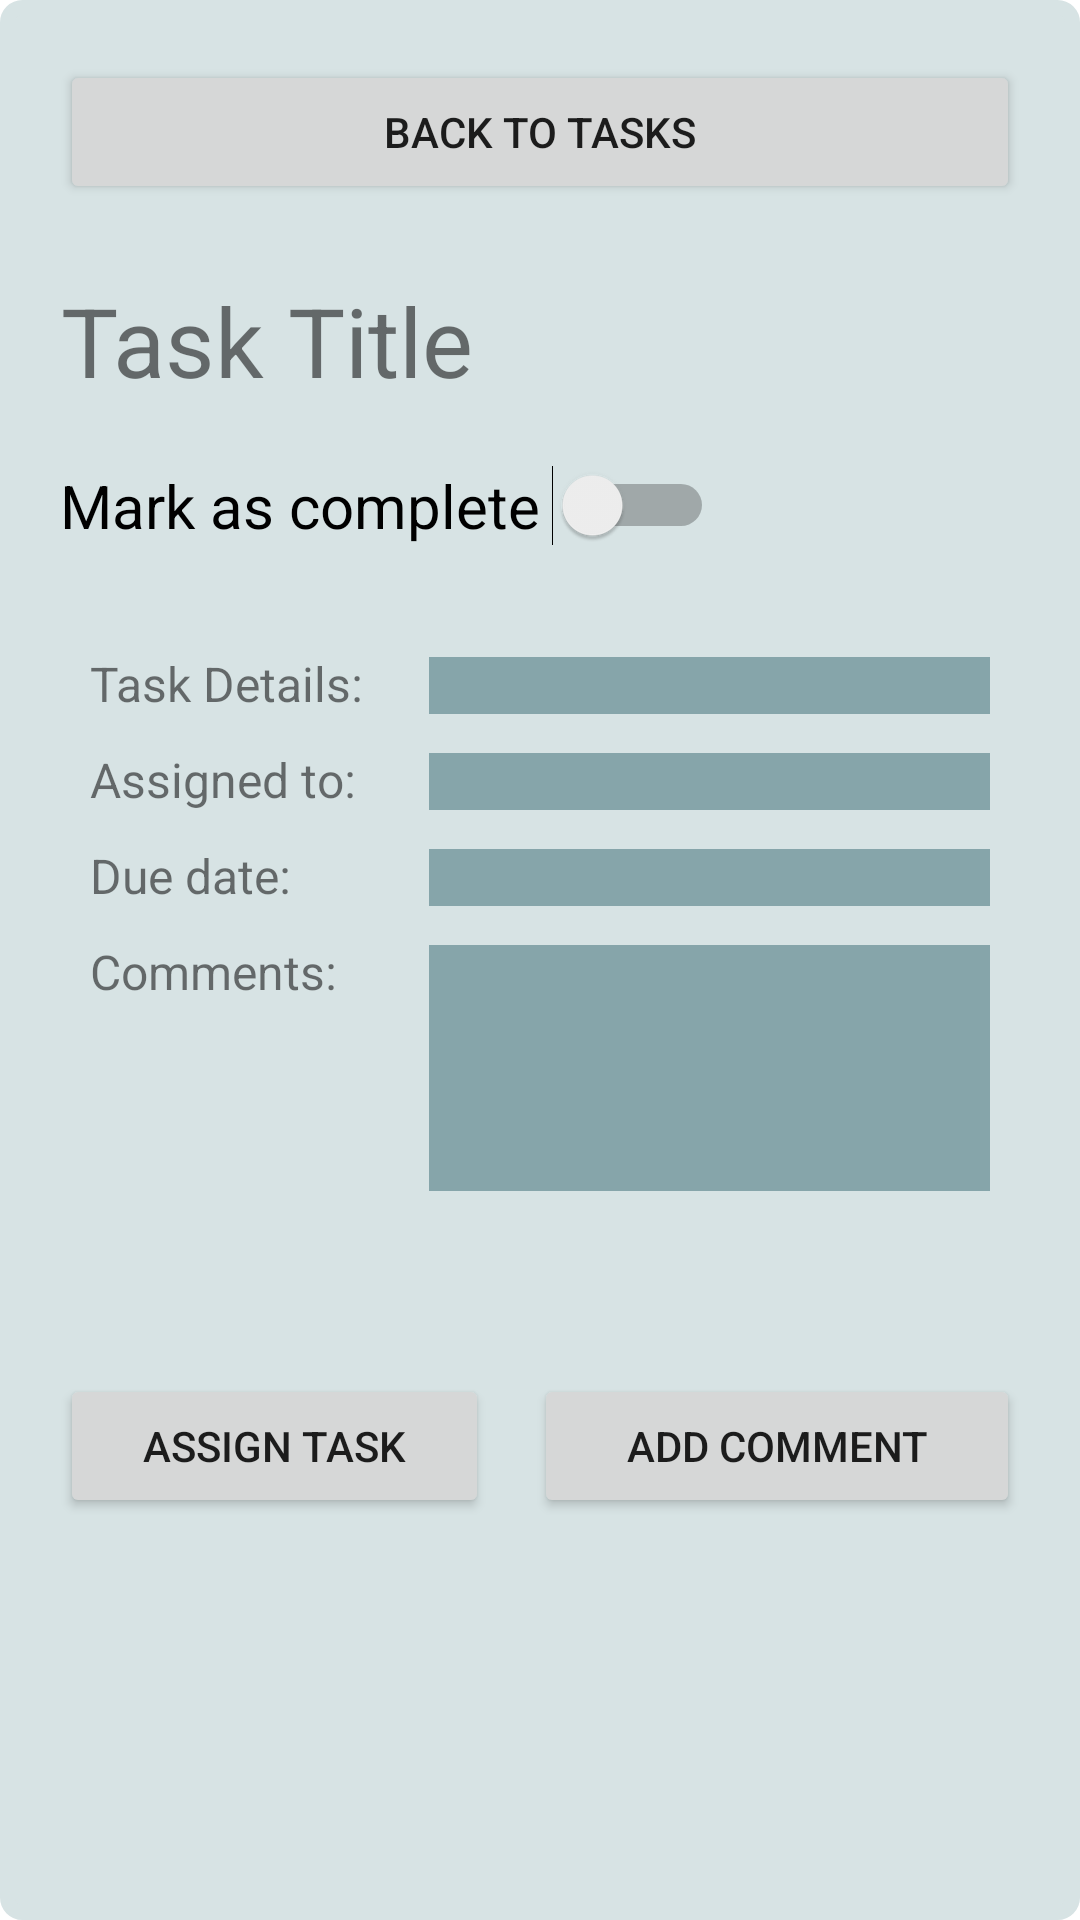

The Android layout XML behind this screen, and the referenced resources:
<!-- AndroidManifest.xml: application theme Theme.Orderly -->
<!-- res/layout/fragment_task_details.xml -->
<?xml version="1.0" encoding="utf-8"?>
<LinearLayout xmlns:android="http://schemas.android.com/apk/res/android"
    xmlns:app="http://schemas.android.com/apk/res-auto"
    xmlns:tools="http://schemas.android.com/tools"
    android:id="@+id/frameLayout2"
    android:layout_width="match_parent"
    android:layout_height="wrap_content"
    android:layout_marginHorizontal="20dp"
    android:layout_marginBottom="30dp"
    android:background="@drawable/paleblue_border"
    android:backgroundTint="#D7E3E4"
    android:orientation="vertical"
    android:padding="10dp"
    tools:context=".GroupDetailsFragment">

    

    <Button
        android:id="@+id/button_fragment_taskDetails_backButton"
        android:layout_width="match_parent"
        android:layout_height="wrap_content"
        android:layout_gravity="end"
        android:layout_margin="10dp"
        android:text="@string/button_fragment_taskList_back_label" />

    <LinearLayout
        android:layout_width="match_parent"
        android:layout_height="14dp"
        android:orientation="horizontal"></LinearLayout>

    <TextView
        android:id="@+id/textView_fragment_taskDetailTitle"
        android:layout_width="wrap_content"
        android:layout_height="wrap_content"
        android:layout_marginBottom="10dp"
        android:gravity="center_horizontal"
        android:paddingLeft="10dp"
        android:text="Task Title"
        android:textSize="32sp" />

    <Switch
        android:id="@+id/switch_fragment_taskDetails_completedSwitch"
        android:layout_width="238dp"
        android:layout_height="wrap_content"
        android:padding="10dp"
        android:text="@string/switch_fragment_taskDetails_completed"
        android:textSize="20sp" />

    <LinearLayout
        android:layout_width="match_parent"
        android:layout_height="32dp"
        android:layout_marginTop="25dp"
        android:orientation="horizontal">

        <TextView
            android:id="@+id/textView_fragment_taskDetail"
            android:layout_width="113dp"
            android:layout_height="wrap_content"
            android:layout_marginLeft="20dp"
            android:text="Task Details:"
            android:textSize="16dp" />

        <TextView
            android:id="@+id/textView_fragment_taskDetailBox"
            android:layout_width="match_parent"
            android:layout_height="wrap_content"
            android:layout_marginRight="20dp"
            android:background="#86A5AA" />

    </LinearLayout>

    <LinearLayout
        android:layout_width="match_parent"
        android:layout_height="32dp"
        android:orientation="horizontal">

        <TextView
            android:id="@+id/textView_fragment_assignedTo"
            android:layout_width="113dp"
            android:layout_height="wrap_content"
            android:layout_marginLeft="20dp"
            android:text="Assigned to:"
            android:textSize="16sp" />

        <TextView
            android:id="@+id/textView_fragment_taskAssignedToBox"
            android:layout_width="match_parent"
            android:layout_height="wrap_content"
            android:layout_marginRight="20dp"
            android:background="#86A5AA" />

    </LinearLayout>

    <LinearLayout
        android:layout_width="match_parent"
        android:layout_height="32dp"
        android:orientation="horizontal">

        <TextView
            android:id="@+id/textView_fragment_assignedTo"
            android:layout_width="113dp"
            android:layout_height="wrap_content"
            android:layout_marginLeft="20dp"
            android:text="@string/textView_dueDate_label"
            android:textSize="16sp" />

        <TextView
            android:id="@+id/textView_fragment_dueDate"
            android:layout_width="match_parent"
            android:layout_height="wrap_content"
            android:layout_marginRight="20dp"
            android:layout_weight="1"
            android:background="#86A5AA" />

    </LinearLayout>

    <LinearLayout
        android:layout_width="match_parent"
        android:layout_height="145dp"
        android:orientation="horizontal">

        <TextView
            android:id="@+id/textView_fragment_taskComments"
            android:layout_width="113dp"
            android:layout_height="wrap_content"
            android:layout_marginLeft="20dp"
            android:text="Comments:"
            android:textSize="16sp" />

        <TextView
            android:id="@+id/textView_fragment_taskCommentsBox"
            android:layout_width="match_parent"
            android:layout_height="82dp"
            android:layout_marginRight="20dp"
            android:background="#86A5AA" />
    </LinearLayout>

    <LinearLayout
        android:layout_width="match_parent"
        android:layout_height="62dp"
        android:layout_marginHorizontal="10dp"
        android:gravity="end"
        android:orientation="horizontal">

        <Button
            android:id="@+id/button_fragment_taskDetails_assignTask"
            android:layout_width="143dp"
            android:layout_height="wrap_content"
            android:layout_marginRight="15dp"
            android:text="@string/button_fragment_teamDetails_confirm_label" />

        <Button
            android:id="@+id/button_fragment_taskDetails_addComment_label"
            android:layout_width="match_parent"
            android:layout_height="wrap_content"
            android:text="@string/button_fragment_teamDetails_addComment_label" />
    </LinearLayout>

</LinearLayout>
<!-- resources referenced by this layout -->
<resources>
  <!-- drawable paleblue_border (drawable-v24) -->
  <?xml version="1.0" encoding="utf-8"?>
  <shape xmlns:android="http://schemas.android.com/apk/res/android"
      android:shape="rectangle">
      <stroke android:color="@color/pale_blue" android:width="5dp"/>
      <corners android:radius="5dp" />
  </shape>
  <string name="button_fragment_taskList_back_label">Back to tasks</string>
  <string name="button_fragment_teamDetails_addComment_label">Add Comment</string>
  <string name="button_fragment_teamDetails_confirm_label">Assign Task</string>
  <string name="switch_fragment_taskDetails_completed">Mark as complete</string>
  <string name="textView_dueDate_label">Due date: </string>
  <style name="Theme.Orderly" parent="Theme.MaterialComponents.DayNight.NoActionBar">
          
          <item name="colorPrimary">@color/dark_blue</item>
          <item name="colorPrimaryVariant">@color/dark_blue</item>
          <item name="colorOnPrimary">@color/white</item>
          
          <item name="colorSecondary">@color/teal_200</item>
          <item name="colorSecondaryVariant">@color/teal_700</item>
          <item name="colorOnSecondary">@color/black</item>
          
          <item name="android:statusBarColor" tools:targetApi="l">?attr/colorPrimaryVariant</item>
          
      </style>
  <color name="pale_blue">#D7E3E4</color>
  <color name="dark_blue">#344D61</color>
  <color name="white">#FFFFFFFF</color>
  <color name="teal_200">#FF03DAC5</color>
  <color name="teal_700">#FF018786</color>
  <color name="black">#FF000000</color>
</resources>
